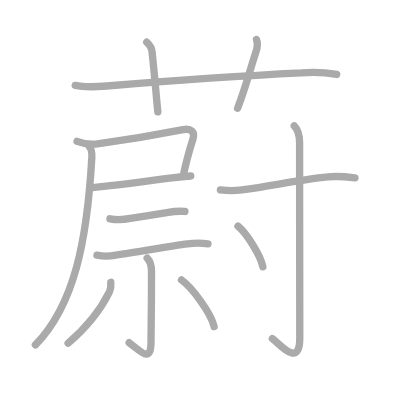
t = 0.00 s
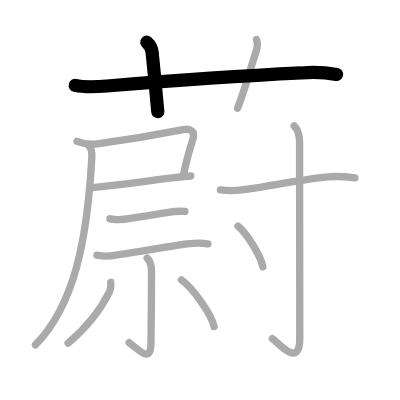
t = 2.00 s
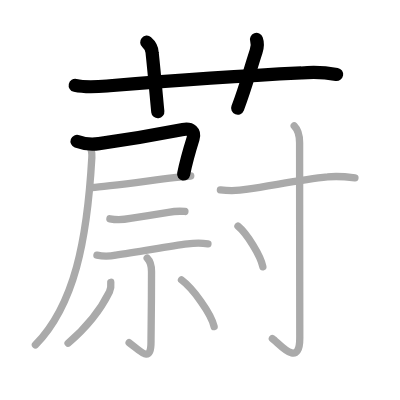
t = 4.00 s
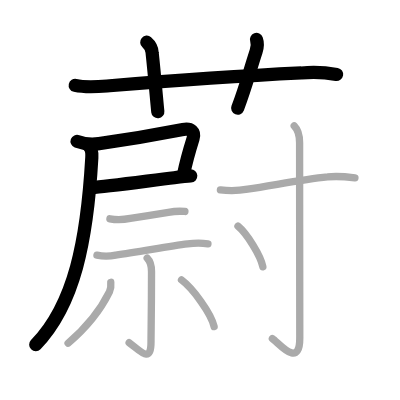
t = 6.00 s
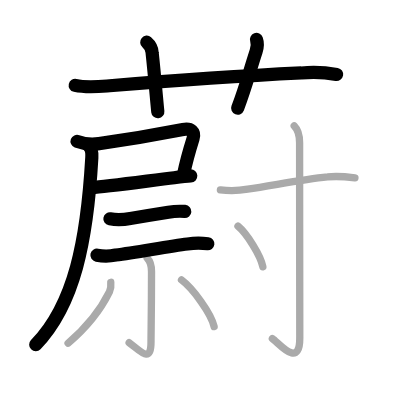
t = 8.00 s
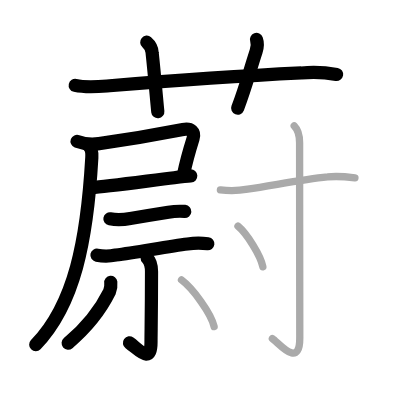
t = 10.00 s

The animated SVG that drew these frames (rendered in a browser with its animation timeline set to each time). Animation: 14 SMIL elements (animate=14); frames cover the first 10.00 s.

<?xml version="1.0" standalone="no"?>
<!DOCTYPE svg PUBLIC "-//W3C//DTD SVG 1.1//EN"   "http://www.w3.org/Graphics/SVG/1.1/DTD/svg11.dtd">
<svg width="400px" height="400px"  version="1.1" xmlns="http://www.w3.org/2000/svg">
  <defs>
    <marker id="Triangle" viewBox="0 0 10 10" refX="0" refY="5" markerUnits="strokeWidth" markerWidth="3" style="stroke-opacity:0%;fill:#aaaaaa;" markerHeight="2" orient="auto">
      <path d="M 0 0 L 10 5 L 0 10 z" />
    </marker>
    
    <marker id="Arrow" viewBox="0 0 10 10" refX="5" refY="5" markerUnits="strokeWidth" markerWidth="1.8" style="stroke-opacity:0%;fill:#770000;" markerHeight="2" orient="auto">
      <path d="M 0 4 L 6 4 L 4 1 L 10 5 L 4 9 L 6 6 L 0 6 z" />
        <circle cx="5" cy="5" r="5" />
      </marker>
    
    <marker id="TriangleRed" viewBox="0 0 10 10" refX="0" refY="5" markerUnits="strokeWidth" markerWidth="3" style="stroke-opacity:0%;fill:#CC0000;" markerHeight="2" orient="auto">
      <path d="M 0 0 L 10 5 L 0 10 z" />
    </marker>
    
    <marker id="ArrowRed" viewBox="0 0 10 10" refX="5" refY="5" markerUnits="strokeWidth" markerWidth="1.8" style="stroke-opacity:0%;fill:#CC0000;" markerHeight="2" orient="auto">
      <path d="M 0 4 L 6 4 L 4 1 L 10 5 L 4 9 L 6 6 L 0 6 z" />
        <circle cx="5" cy="5" r="5" />
      </marker>
    
  </defs>
  
  <path style="fill:#ffffff; fill-opacity:100%; fill-rule:evenodd; stroke-width:0;" d="M 0 0 L 400px 0 L 400px 400px L 0 400px L 0 0" />

  <g transform="scale(3.6697247706422 3.6697247706422)">
<path style="fill:none; fill-opacity:0%; fill-rule:evenodd; stroke:#aaaaaa; stroke-opacity:100%; stroke-width: 1.5pt; stroke-linejoin:round; stroke-linecap:round;" d="M20.5 23.27c3.11 0.69 6.18 0.36 9.38 0.1c13.52-1.1 37.12-2.75 52.25-3.49c3.23-0.3 6.43-0.17 9.62 0.4"></path>
<path style="fill:none; fill-opacity:0%; fill-rule:evenodd; stroke:#aaaaaa; stroke-opacity:100%; stroke-width: 1.5pt; stroke-linejoin:round; stroke-linecap:round;" d="M39.99 11.5c0.94 0.81 1.42 1.76 1.47 2.87c0.81 7.67 1.28 13.66 1.55 16.13"></path>
<path style="fill:none; fill-opacity:0%; fill-rule:evenodd; stroke:#aaaaaa; stroke-opacity:100%; stroke-width: 1.5pt; stroke-linejoin:round; stroke-linecap:round;" d="M69.89 10.75c0.33 0.92 0.27 2.11-0.1 3.24c-2.17 6.66-2.66 9.24-5.04 15.51"></path>
<path style="fill:none; fill-opacity:0%; fill-rule:evenodd; stroke:#aaaaaa; stroke-opacity:100%; stroke-width: 1.5pt; stroke-linejoin:round; stroke-linecap:round;" d="M21 38.53c1.97 0.74 3.97 0.94 5.98 0.61c7.87-1.1 17.43-2.76 22.89-3.83c2.16-0.42 3.31 0.62 2.74 2.47c-0.68 2.17-1.97 6.61-2.59 9.77"></path>
<path style="fill:none; fill-opacity:0%; fill-rule:evenodd; stroke:#aaaaaa; stroke-opacity:100%; stroke-width: 1.5pt; stroke-linejoin:round; stroke-linecap:round;" d="M25.12 51.1c3.4-0.16 15.44-1.84 22.36-2.68c2.1-0.26 3.73-0.43 4.5-0.47"></path>
<path style="fill:none; fill-opacity:0%; fill-rule:evenodd; stroke:#aaaaaa; stroke-opacity:100%; stroke-width: 1.5pt; stroke-linejoin:round; stroke-linecap:round;" d="M24.3 39.9c0.7 0.7 0.79 1.9 0.72 3.08c-1.28 22.6-4.75 40.11-15.37 51.01"></path>
<path style="fill:none; fill-opacity:0%; fill-rule:evenodd; stroke:#aaaaaa; stroke-opacity:100%; stroke-width: 1.5pt; stroke-linejoin:round; stroke-linecap:round;" d="M29.95 59.63c2.05 0.37 3.73 0.25 5.56-0.1c3.17-0.5 7.35-1.22 10.37-1.68c1.49-0.27 2.99-0.35 4.51-0.23"></path>
<path style="fill:none; fill-opacity:0%; fill-rule:evenodd; stroke:#aaaaaa; stroke-opacity:100%; stroke-width: 1.5pt; stroke-linejoin:round; stroke-linecap:round;" d="M26.42 69.53c1.71 0.34 3.41 0.33 5.11-0.03c6.04-0.81 14.36-2.36 19.58-3.02c1.84-0.27 3.69-0.29 5.56-0.05"></path>
<path style="fill:none; fill-opacity:0%; fill-rule:evenodd; stroke:#aaaaaa; stroke-opacity:100%; stroke-width: 1.5pt; stroke-linejoin:round; stroke-linecap:round;" d="M40.11 70.34c0.8 0.8 1.18 1.69 1.18 3.67c0 11.65-0.14 16.32-0.14 19.21c0 6.13-3.09 2.2-5.96 0.15"></path>
<path style="fill:none; fill-opacity:0%; fill-rule:evenodd; stroke:#aaaaaa; stroke-opacity:100%; stroke-width: 1.5pt; stroke-linejoin:round; stroke-linecap:round;" d="M30.19 76.93c0.1 0.91-0.02 1.78-0.37 2.62c-1.8 3.64-4.68 8.41-11.27 13.98"></path>
<path style="fill:none; fill-opacity:0%; fill-rule:evenodd; stroke:#aaaaaa; stroke-opacity:100%; stroke-width: 1.5pt; stroke-linejoin:round; stroke-linecap:round;" d="M49.46 76.27c3.08 2.29 8.12 9.17 8.89 12.74"></path>
<path style="fill:none; fill-opacity:0%; fill-rule:evenodd; stroke:#aaaaaa; stroke-opacity:100%; stroke-width: 1.5pt; stroke-linejoin:round; stroke-linecap:round;" d="M60.06 51.75c2.5 0.32 4.97 0.25 7.43-0.19c6.77-0.97 14.56-2.6 21.77-3.34c2.48-0.32 4.97-0.07 7.46 0.24"></path>
<path style="fill:none; fill-opacity:0%; fill-rule:evenodd; stroke:#aaaaaa; stroke-opacity:100%; stroke-width: 1.5pt; stroke-linejoin:round; stroke-linecap:round;" d="M80.17 34.28c1.09 1.09 1.47 2.21 1.47 4.6c0 16.09 0.05 49.64 0.05 53.2c0 8.63-5.79 1.28-7.47 0.18"></path>
<path style="fill:none; fill-opacity:0%; fill-rule:evenodd; stroke:#aaaaaa; stroke-opacity:100%; stroke-width: 1.5pt; stroke-linejoin:round; stroke-linecap:round;" d="M64.85 61.62c2.39 1.96 6.18 8.04 6.78 11.09"></path>

<path style="fill:none; fill-opacity:0%; fill-rule:evenodd; stroke:#000000; stroke-opacity:100%; stroke-width: 2.7pt; stroke-linejoin:round; stroke-linecap:round;" d="M20.5 23.27c3.11 0.69 6.18 0.36 9.38 0.1c13.52-1.1 37.12-2.75 52.25-3.49c3.23-0.3 6.43-0.17 9.62 0.4" pathLength="100" stroke-dashoffset="100" stroke-dasharray="100 105"><animate id="dashAnim1" attributeName="stroke-dashoffset" from="100" to="0" dur="1s" calcMode="linear" fill="freeze"/></path>
<path style="fill:none; fill-opacity:0%; fill-rule:evenodd; stroke:#000000; stroke-opacity:100%; stroke-width: 2.7pt; stroke-linejoin:round; stroke-linecap:round;" d="M39.99 11.5c0.94 0.81 1.42 1.76 1.47 2.87c0.81 7.67 1.28 13.66 1.55 16.13" pathLength="100" stroke-dashoffset="100" stroke-dasharray="100 105"><animate id="dashAnim2" attributeName="stroke-dashoffset" from="100" to="0" dur="1s" calcMode="linear" begin="dashAnim1.end" fill="freeze"/></path>
<path style="fill:none; fill-opacity:0%; fill-rule:evenodd; stroke:#000000; stroke-opacity:100%; stroke-width: 2.7pt; stroke-linejoin:round; stroke-linecap:round;" d="M69.89 10.75c0.33 0.92 0.27 2.11-0.1 3.24c-2.17 6.66-2.66 9.24-5.04 15.51" pathLength="100" stroke-dashoffset="100" stroke-dasharray="100 105"><animate id="dashAnim3" attributeName="stroke-dashoffset" from="100" to="0" dur="1s" calcMode="linear" begin="dashAnim2.end" fill="freeze"/></path>
<path style="fill:none; fill-opacity:0%; fill-rule:evenodd; stroke:#000000; stroke-opacity:100%; stroke-width: 2.7pt; stroke-linejoin:round; stroke-linecap:round;" d="M21 38.53c1.97 0.74 3.97 0.94 5.98 0.61c7.87-1.1 17.43-2.76 22.89-3.83c2.16-0.42 3.31 0.62 2.74 2.47c-0.68 2.17-1.97 6.61-2.59 9.77" pathLength="100" stroke-dashoffset="100" stroke-dasharray="100 105"><animate id="dashAnim4" attributeName="stroke-dashoffset" from="100" to="0" dur="1s" calcMode="linear" begin="dashAnim3.end" fill="freeze"/></path>
<path style="fill:none; fill-opacity:0%; fill-rule:evenodd; stroke:#000000; stroke-opacity:100%; stroke-width: 2.7pt; stroke-linejoin:round; stroke-linecap:round;" d="M25.12 51.1c3.4-0.16 15.44-1.84 22.36-2.68c2.1-0.26 3.73-0.43 4.5-0.47" pathLength="100" stroke-dashoffset="100" stroke-dasharray="100 105"><animate id="dashAnim5" attributeName="stroke-dashoffset" from="100" to="0" dur="1s" calcMode="linear" begin="dashAnim4.end" fill="freeze"/></path>
<path style="fill:none; fill-opacity:0%; fill-rule:evenodd; stroke:#000000; stroke-opacity:100%; stroke-width: 2.7pt; stroke-linejoin:round; stroke-linecap:round;" d="M24.3 39.9c0.7 0.7 0.79 1.9 0.72 3.08c-1.28 22.6-4.75 40.11-15.37 51.01" pathLength="100" stroke-dashoffset="100" stroke-dasharray="100 105"><animate id="dashAnim6" attributeName="stroke-dashoffset" from="100" to="0" dur="1s" calcMode="linear" begin="dashAnim5.end" fill="freeze"/></path>
<path style="fill:none; fill-opacity:0%; fill-rule:evenodd; stroke:#000000; stroke-opacity:100%; stroke-width: 2.7pt; stroke-linejoin:round; stroke-linecap:round;" d="M29.95 59.63c2.05 0.37 3.73 0.25 5.56-0.1c3.17-0.5 7.35-1.22 10.37-1.68c1.49-0.27 2.99-0.35 4.51-0.23" pathLength="100" stroke-dashoffset="100" stroke-dasharray="100 105"><animate id="dashAnim7" attributeName="stroke-dashoffset" from="100" to="0" dur="1s" calcMode="linear" begin="dashAnim6.end" fill="freeze"/></path>
<path style="fill:none; fill-opacity:0%; fill-rule:evenodd; stroke:#000000; stroke-opacity:100%; stroke-width: 2.7pt; stroke-linejoin:round; stroke-linecap:round;" d="M26.42 69.53c1.71 0.34 3.41 0.33 5.11-0.03c6.04-0.81 14.36-2.36 19.58-3.02c1.84-0.27 3.69-0.29 5.56-0.05" pathLength="100" stroke-dashoffset="100" stroke-dasharray="100 105"><animate id="dashAnim8" attributeName="stroke-dashoffset" from="100" to="0" dur="1s" calcMode="linear" begin="dashAnim7.end" fill="freeze"/></path>
<path style="fill:none; fill-opacity:0%; fill-rule:evenodd; stroke:#000000; stroke-opacity:100%; stroke-width: 2.7pt; stroke-linejoin:round; stroke-linecap:round;" d="M40.11 70.34c0.8 0.8 1.18 1.69 1.18 3.67c0 11.65-0.14 16.32-0.14 19.21c0 6.13-3.09 2.2-5.96 0.15" pathLength="100" stroke-dashoffset="100" stroke-dasharray="100 105"><animate id="dashAnim9" attributeName="stroke-dashoffset" from="100" to="0" dur="1s" calcMode="linear" begin="dashAnim8.end" fill="freeze"/></path>
<path style="fill:none; fill-opacity:0%; fill-rule:evenodd; stroke:#000000; stroke-opacity:100%; stroke-width: 2.7pt; stroke-linejoin:round; stroke-linecap:round;" d="M30.19 76.93c0.1 0.91-0.02 1.78-0.37 2.62c-1.8 3.64-4.68 8.41-11.27 13.98" pathLength="100" stroke-dashoffset="100" stroke-dasharray="100 105"><animate id="dashAnim10" attributeName="stroke-dashoffset" from="100" to="0" dur="1s" calcMode="linear" begin="dashAnim9.end" fill="freeze"/></path>
<path style="fill:none; fill-opacity:0%; fill-rule:evenodd; stroke:#000000; stroke-opacity:100%; stroke-width: 2.7pt; stroke-linejoin:round; stroke-linecap:round;" d="M49.46 76.27c3.08 2.29 8.12 9.17 8.89 12.74" pathLength="100" stroke-dashoffset="100" stroke-dasharray="100 105"><animate id="dashAnim11" attributeName="stroke-dashoffset" from="100" to="0" dur="1s" calcMode="linear" begin="dashAnim10.end" fill="freeze"/></path>
<path style="fill:none; fill-opacity:0%; fill-rule:evenodd; stroke:#000000; stroke-opacity:100%; stroke-width: 2.7pt; stroke-linejoin:round; stroke-linecap:round;" d="M60.06 51.75c2.5 0.32 4.97 0.25 7.43-0.19c6.77-0.97 14.56-2.6 21.77-3.34c2.48-0.32 4.97-0.07 7.46 0.24" pathLength="100" stroke-dashoffset="100" stroke-dasharray="100 105"><animate id="dashAnim12" attributeName="stroke-dashoffset" from="100" to="0" dur="1s" calcMode="linear" begin="dashAnim11.end" fill="freeze"/></path>
<path style="fill:none; fill-opacity:0%; fill-rule:evenodd; stroke:#000000; stroke-opacity:100%; stroke-width: 2.7pt; stroke-linejoin:round; stroke-linecap:round;" d="M80.17 34.28c1.09 1.09 1.47 2.21 1.47 4.6c0 16.09 0.05 49.64 0.05 53.2c0 8.63-5.79 1.28-7.47 0.18" pathLength="100" stroke-dashoffset="100" stroke-dasharray="100 105"><animate id="dashAnim13" attributeName="stroke-dashoffset" from="100" to="0" dur="1s" calcMode="linear" begin="dashAnim12.end" fill="freeze"/></path>
<path style="fill:none; fill-opacity:0%; fill-rule:evenodd; stroke:#000000; stroke-opacity:100%; stroke-width: 2.7pt; stroke-linejoin:round; stroke-linecap:round;" d="M64.85 61.62c2.39 1.96 6.18 8.04 6.78 11.09" pathLength="100" stroke-dashoffset="100" stroke-dasharray="100 105"><animate id="dashAnim14" attributeName="stroke-dashoffset" from="100" to="0" dur="1s" calcMode="linear" begin="dashAnim13.end" fill="freeze"/></path>

</g>

</svg>  
          
